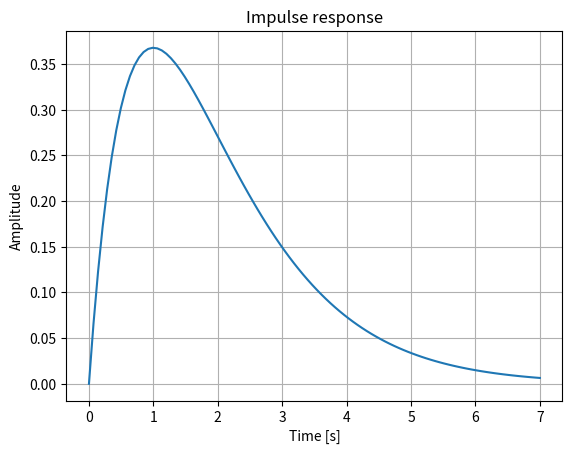

Here is the Python script that generated this plot:
import scipy.signal as signal
import numpy as np
import matplotlib.pyplot as plt

# Define the transfer function
num = [1]  # numerator coefficients
den = [1, 2, 1]  # denominator coefficients

# Get the impulse response
t, ir = signal.impulse((num, den))

# Plot the impulse response
plt.plot(t, ir)
plt.title('Impulse response')
plt.xlabel('Time [s]')
plt.ylabel('Amplitude')
plt.grid(True)
plt.show()
